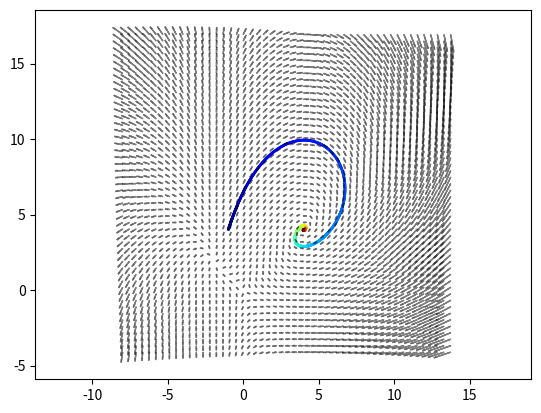

Python code for this plot:
import numpy as np
import matplotlib.pyplot as plt



def update_var(var, var_dot, dt=0.001):
    var = var +  var_dot*dt
    return var


def update_var_dot(var):
    var = var.reshape(-1,1)
    var_dot[0,0] = (2+var[0,0])*(var[1,0] - var[0,0])
    var_dot[1,0] = (4-var[0,0])*(var[1,0] + var[0,0])
    return var_dot


def plotter(var_list):
    color = np.array([i for i in range(len(var_list[:,1]))])
    color = color[::1]

    plt.scatter(var_list[:,0], var_list[:,1], c=color, s=1, cmap='jet')


def arrow_plotter():
    var_dot_list = []
    x_range = np.linspace(var0_lim[0], var0_lim[1], 50)
    y_range = np.linspace(var1_lim[0], var1_lim[1], 50)
    scale= 300
    for x_ in x_range:
        for y_ in y_range:
            var = np.array([[x_, y_]]).T
            var_dot = update_var_dot(var)
            #var_dot_list.append(var_dot.T[0])

            plt.arrow(x_, y_, var_dot.T[0][0]/scale, var_dot.T[0][1]/scale,head_length=0.2,  head_width=0.05, color='k',
            alpha = 0.5)





#set your initial values for the variables
var = np.array([[-1,4]]).T
var_dot = np.array([[0,0]], dtype=float).T
# specidy how ling you want to keep tracking the variables
t_total = 2

# Leave these parameters default
dt = 0.001
var_list = []


for i in range(int(t_total/dt)):
    var_dot = update_var_dot(var)
    var = update_var(var, var_dot, dt)
    var_list.append(var[:,0])

var_list = np.array(var_list)
shift = 7
var0_lim = (np.min(var_list[:,0])-shift, np.max(var_list[:,0])+shift)
var1_lim = (np.min(var_list[:,1])-shift, np.max(var_list[:,1])+shift)

plotter(var_list)
arrow_plotter()
plt.xlim([var0_lim[0], var0_lim[1]])
plt.ylim([var1_lim[0], var1_lim[1]])
plt.show()
plt.axis('equal')
